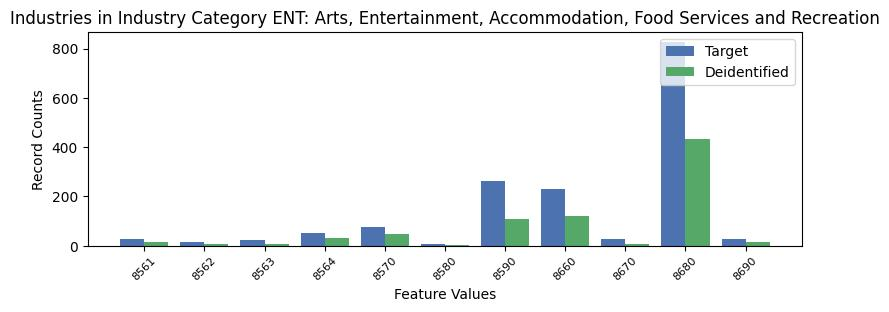

Data behind this chart, as committed beside it:
, INDP, count_target, count_deidentified
9, 8561, 28, 13
3, 8562, 16, 5
5, 8563, 22, 5
7, 8564, 51, 30
4, 8570, 74, 47
10, 8580, 8, 1
2, 8590, 261, 108
1, 8660, 229, 120
8, 8670, 29, 6
0, 8680, 826, 431
6, 8690, 28, 15
